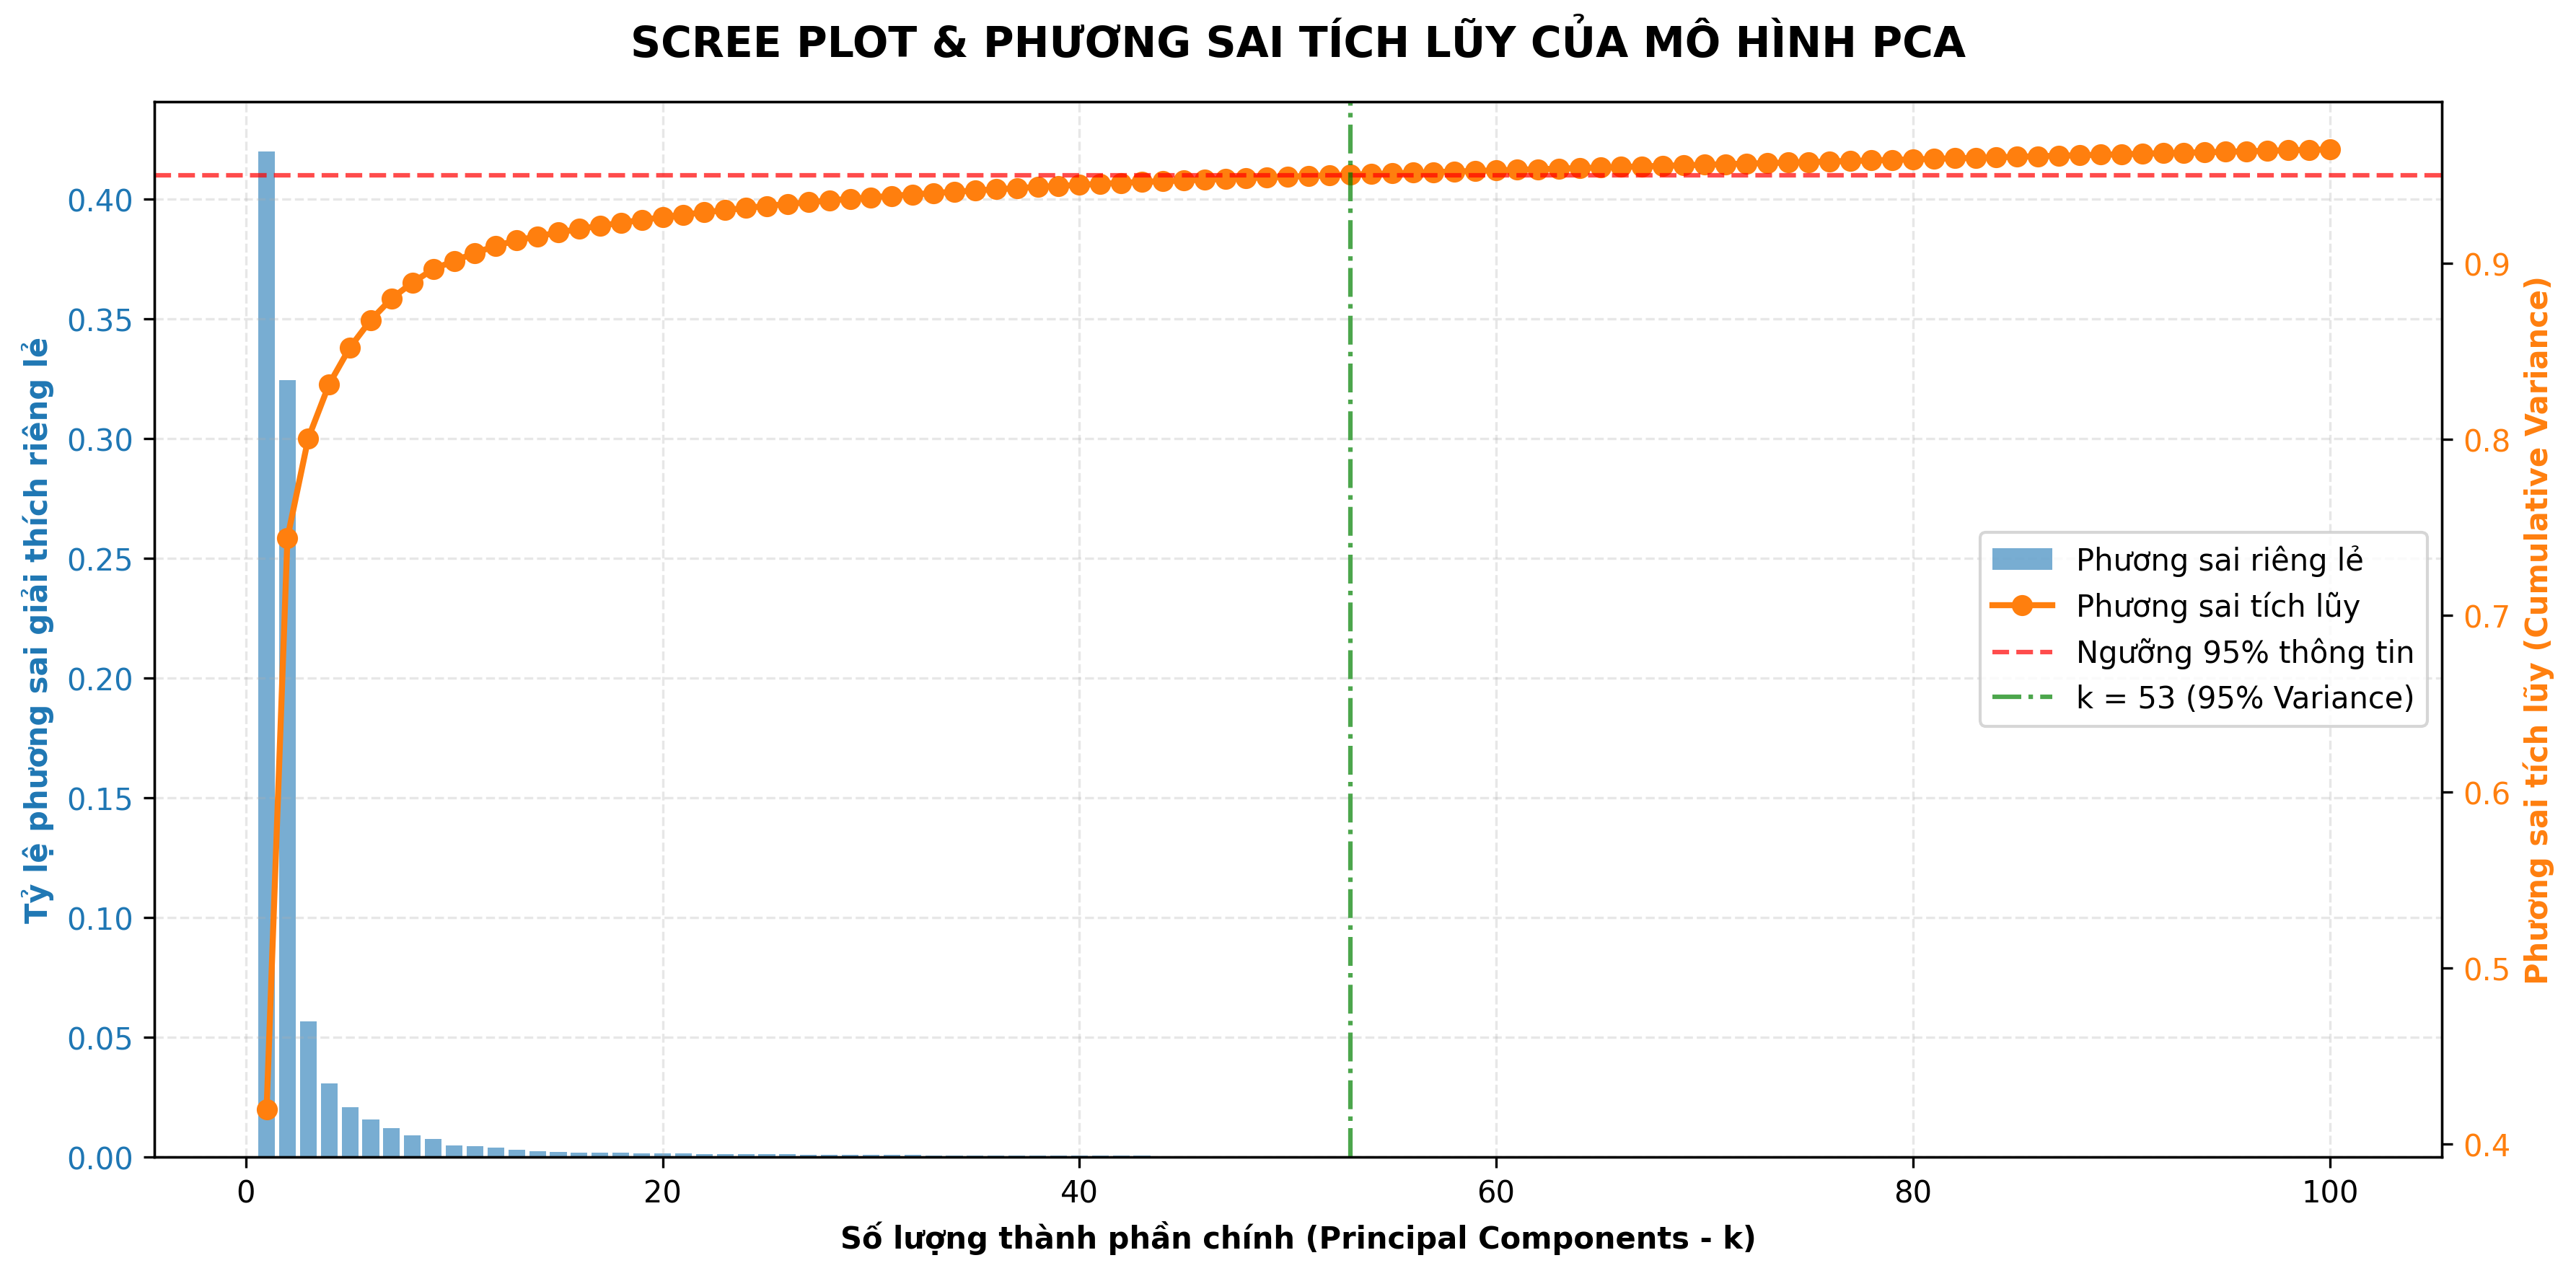

Python code for this plot:
import os
import sys
import cv2
import numpy as np
import matplotlib.pyplot as plt
from sklearn.decomposition import PCA

# Khắc phục lỗi in Emoji/Unicode trên Windows Terminal
if sys.stdout.encoding.lower() != 'utf-8':
    sys.stdout.reconfigure(encoding='utf-8')

# Định nghĩa các đường dẫn
BASE_DIR = os.path.dirname(os.path.abspath(__file__))
DATASET = os.path.join(BASE_DIR, "dataset")
FACE_SIZE = (100, 100)

def load_dataset():
    """
    Đọc toàn bộ ảnh từ thư mục dataset, chuẩn hóa kích thước 100x100 và làm phẳng thành vector 10,000 chiều.
    """
    faces = []
    labels = []
    label_map = {}
    label_id = 0

    if not os.path.exists(DATASET):
        print("❌ Thư mục 'dataset' không tồn tại!")
        return np.array([]), np.array([]), {}

    people = [p for p in os.listdir(DATASET) if os.path.isdir(os.path.join(DATASET, p))]
    if not people:
        print("❌ Không tìm thấy thư mục con nào trong 'dataset'!")
        return np.array([]), np.array([]), {}

    for person in people:
        path = os.path.join(DATASET, person)
        label_map[label_id] = person
        
        img_count = 0
        for img_name in os.listdir(path):
            img_path = os.path.join(path, img_name)
            # Đọc ảnh ở dạng grayscale
            img = cv2.imread(img_path, cv2.IMREAD_GRAYSCALE)
            if img is None:
                continue

            img = cv2.resize(img, FACE_SIZE)
            faces.append(img.flatten())  # 100x100 -> 10000 chiều
            labels.append(label_id)
            img_count += 1
            
        print(f"📂 Đọc thành công {img_count} ảnh của nhân sự: '{person}'")
        label_id += 1

    return np.array(faces, dtype=np.float32), np.array(labels), label_map

def find_optimal_k():
    print("=" * 60)
    print("🔍 PHÂN TÍCH CHỌN SỐ CHIỀU OPTIMAL K CHO PCA (SCREE PLOT)")
    print("=" * 60)

    # 1. Load dữ liệu
    X, y, label_map = load_dataset()
    n_samples = len(X)
    
    if n_samples == 0:
        print("❌ Không có dữ liệu để phân tích PCA. Vui lòng chạy chụp ảnh đăng ký trước!")
        return

    n_features = X.shape[1]
    print(f"\n📊 Tổng số mẫu dữ liệu (ảnh): {n_samples}")
    print(f"📊 Số chiều gốc của mỗi ảnh : {n_features} (100x100 px)")

    # Số lượng thành phần tối đa có thể phân tích
    max_components = min(n_samples - 1, 100) # Thường tối đa bằng N-1 hoặc giới hạn 100 để vẽ biểu đồ trực quan
    if max_components <= 1:
        print("⚠ Số lượng mẫu ảnh quá ít để phân tích Scree Plot! Hãy chụp thêm ảnh.")
        return

    # 2. Chạy PCA toàn phần
    print(f"⚙ Đang tính toán PCA với tối đa {max_components} thành phần chính...")
    pca = PCA(n_components=max_components)
    pca.fit(X)

    # Tỷ lệ phương sai giải thích bởi mỗi thành phần chính
    explained_variance_ratio = pca.explained_variance_ratio_
    # Phương sai tích lũy
    cumulative_variance = np.cumsum(explained_variance_ratio)

    # 3. Tìm các ngưỡng phương sai tích lũy quan trọng
    thresholds = [0.80, 0.90, 0.95, 0.99]
    k_targets = {}
    for t in thresholds:
        # Tìm chỉ số đầu tiên vượt ngưỡng t
        idx = np.where(cumulative_variance >= t)[0]
        if len(idx) > 0:
            k_targets[t] = idx[0] + 1
        else:
            k_targets[t] = max_components

    # 4. In bảng phân tích ra console
    print("\n📋 BẢNG THỐNG KÊ PHƯƠNG SAI TÍCH LŨY (CUMULATIVE EXPLAINED VARIANCE):")
    print("-" * 65)
    print(f"{'Component (k)':<15} | {'Variance Ratio':<18} | {'Cumulative Variance':<25}")
    print("-" * 65)
    
    # Hiển thị 15 thành phần đầu hoặc tất cả nếu ít hơn 15
    show_limit = min(15, max_components)
    for i in range(show_limit):
        print(f"PC {i+1:<12} | {explained_variance_ratio[i]:>16.4f} | {cumulative_variance[i]:>23.2%}")
    
    if max_components > show_limit:
        print("...")
        # In dòng cuối cùng
        print(f"PC {max_components:<12} | {explained_variance_ratio[-1]:>16.4f} | {cumulative_variance[-1]:>23.2%}")
    print("-" * 65)

    print("\n💡 ĐỀ XUẤT CHỌN SỐ CHIỀU K DỰA TRÊN PHƯƠNG SAI TÍCH LŨY:")
    for t, k_val in k_targets.items():
        tag = ""
        if t == 0.95:
            tag = "🌟 (Khuyên dùng cho Nhận diện khuôn mặt)"
        elif t == 0.90:
            tag = "⚡ (Cân bằng tốt giữa tốc độ và độ chính xác)"
        print(f"   👉 Để giữ lại {t*100:.0f}% lượng thông tin: Chọn k = {k_val} {tag}")

    # Tìm điểm khuỷu tay (Elbow method) đơn giản qua sự thay đổi độ dốc
    diffs = np.diff(explained_variance_ratio)
    elbow_k = np.argmin(diffs) + 2  # +2 vì diff giảm độ dài đi 1 và index bắt đầu từ 0
    print(f"   👉 Điểm khuỷu tay (Elbow Point): k ≈ {elbow_k} (Nơi độ dốc thay đổi mạnh nhất)")

    # 5. Vẽ biểu đồ Scree Plot
    print("\n📈 Đang vẽ Scree Plot và lưu thành file ảnh...")
    
    fig, ax1 = plt.subplots(figsize=(12, 6))

    # Trục 1: Tỷ lệ phương sai của từng thành phần (Bar chart)
    color = '#1f77b4'
    ax1.set_xlabel('Số lượng thành phần chính (Principal Components - k)', fontweight='bold')
    ax1.set_ylabel('Tỷ lệ phương sai giải thích riêng lẻ', color=color, fontweight='bold')
    bars = ax1.bar(range(1, max_components + 1), explained_variance_ratio, alpha=0.6, color=color, label='Phương sai riêng lẻ')
    ax1.tick_params(axis='y', labelcolor=color)
    ax1.grid(True, linestyle='--', alpha=0.3)

    # Trục 2: Phương sai tích lũy (Line chart)
    ax2 = ax1.twinx()  
    color = '#ff7f0e'
    ax2.set_ylabel('Phương sai tích lũy (Cumulative Variance)', color=color, fontweight='bold')
    line = ax2.plot(range(1, max_components + 1), cumulative_variance, color=color, marker='o', linewidth=2, label='Phương sai tích lũy')
    ax2.tick_params(axis='y', labelcolor=color)

    # Vẽ các đường tham chiếu cho ngưỡng 95%
    k_95 = k_targets.get(0.95, max_components)
    ax2.axhline(y=0.95, color='r', linestyle='--', alpha=0.7, label='Ngưỡng 95% thông tin')
    ax2.axvline(x=k_95, color='g', linestyle='-.', alpha=0.7, label=f'k = {k_95} (95% Variance)')

    # Thêm tiêu đề và chú thích
    plt.title('SCREE PLOT & PHƯƠNG SAI TÍCH LŨY CỦA MÔ HÌNH PCA', fontsize=14, fontweight='bold', pad=15)
    
    # Kết hợp chú thích của cả 2 trục
    lines1, labels1 = ax1.get_legend_handles_labels()
    lines2, labels2 = ax2.get_legend_handles_labels()
    ax1.legend(lines1 + lines2, labels1 + labels2, loc='center right')

    plt.tight_layout()
    
    # Lưu biểu đồ
    output_img = os.path.join(BASE_DIR, "pca_scree_plot.png")
    plt.savefig(output_img, dpi=300, bbox_inches='tight')
    print(f"✅ Đã vẽ và lưu biểu đồ Scree Plot thành công tại: '{output_img}'")
    print("=" * 60)

if __name__ == "__main__":
    find_optimal_k()
